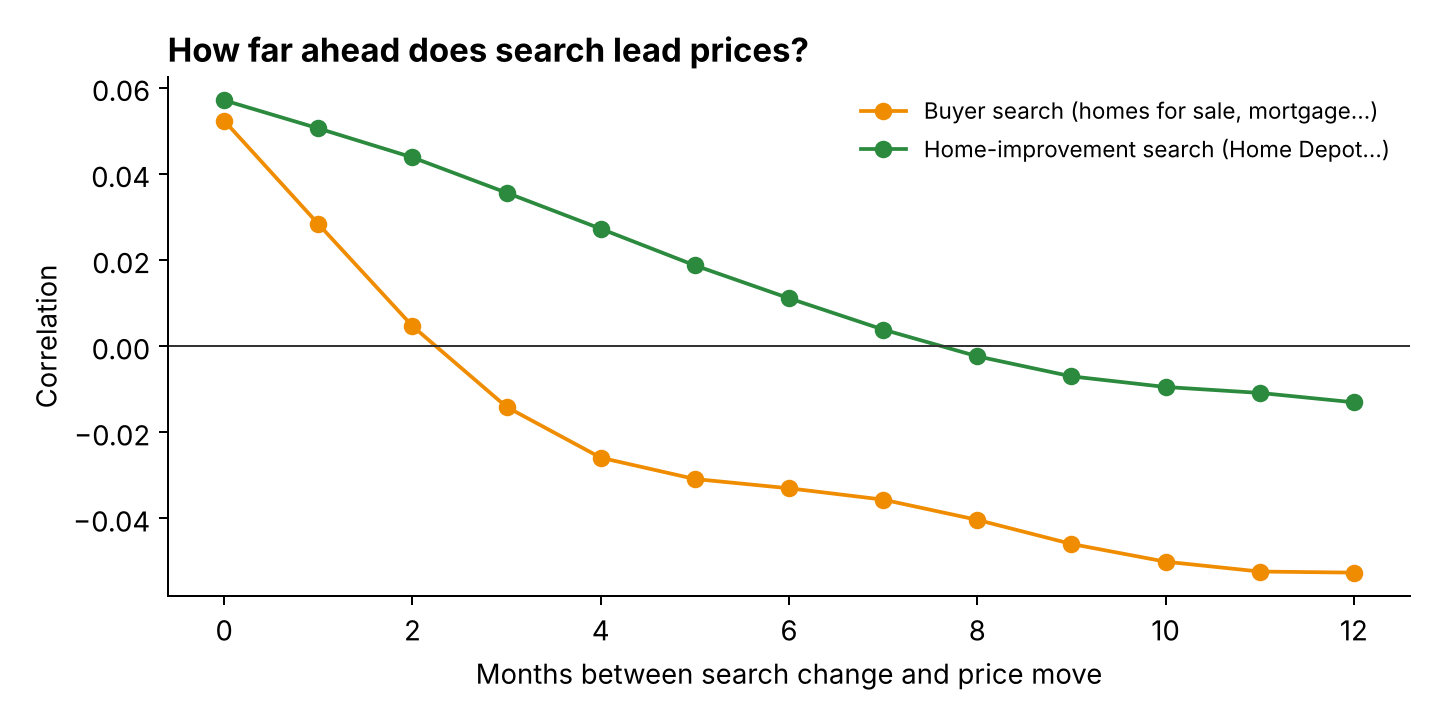

The data file committed next to this chart (first rows):
months_ahead, corr_buyer, corr_homeimp
0, 0.052, 0.057
1, 0.028, 0.051
2, 0.005, 0.044
3, -0.014, 0.036
4, -0.026, 0.027
5, -0.031, 0.019
6, -0.033, 0.011
7, -0.036, 0.004
8, -0.04, -0.002
9, -0.046, -0.007
10, -0.05, -0.01
11, -0.052, -0.011
12, -0.053, -0.013
